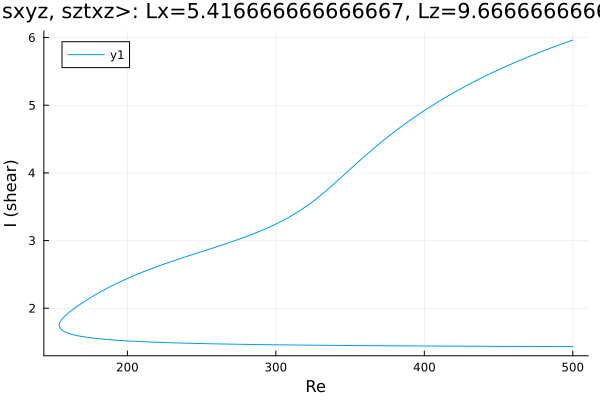

Data behind this chart, as committed beside it:
Re, shear
500.0, 5.963
499.9, 5.963
498.5, 5.952
497.1, 5.941
495.7, 5.93
494.2, 5.919
492.8, 5.907
491.4, 5.896
490, 5.885
488.6, 5.873
487.2, 5.862
485.8, 5.85
484.3, 5.838
482.9, 5.827
481.5, 5.815
480.1, 5.803
478.7, 5.791
477.3, 5.779
475.9, 5.766
474.4, 5.754
473, 5.742
471.6, 5.729
470.2, 5.717
468.8, 5.704
467.4, 5.691
466, 5.678
464.5, 5.665
463.1, 5.652
461.7, 5.639
460.3, 5.625
458.9, 5.612
457.5, 5.598
456.1, 5.584
454.6, 5.571
453.2, 5.557
451.8, 5.543
451, 5.534
449.5, 5.52
448.1, 5.505
446.7, 5.491
445.3, 5.476
443.9, 5.461
442.5, 5.446
441.1, 5.431
439.6, 5.416
438.2, 5.401
436.8, 5.385
435.4, 5.369
434, 5.354
432.6, 5.338
431.2, 5.322
429.8, 5.306
428.4, 5.289
426.9, 5.273
425.5, 5.256
424.1, 5.239
422.7, 5.222
421.3, 5.204
419.9, 5.187
418.5, 5.169
... 499 more rows
